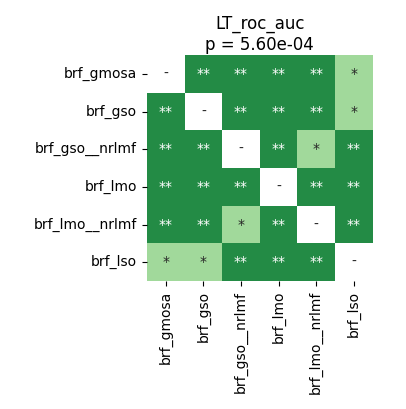

Data behind this chart, as committed beside it:
	brf_gmosa	brf_gso	brf_gso__nrlmf	brf_lmo	brf_lmo__nrlmf	brf_lso
brf_gmosa	1.0	0.002441	0.002441	0.002441	0.002441	0.04883
brf_gso	0.002441	1.0	0.002441	0.002441	0.002441	0.02093
brf_gso__nrlmf	0.002441	0.002441	1.0	0.002441	0.01578	0.002441
brf_lmo	0.002441	0.002441	0.002441	1.0	0.002441	0.002441
brf_lmo__nrlmf	0.002441	0.002441	0.01578	0.002441	1.0	0.002441
brf_lso	0.04883	0.02093	0.002441	0.002441	0.002441	1.0
